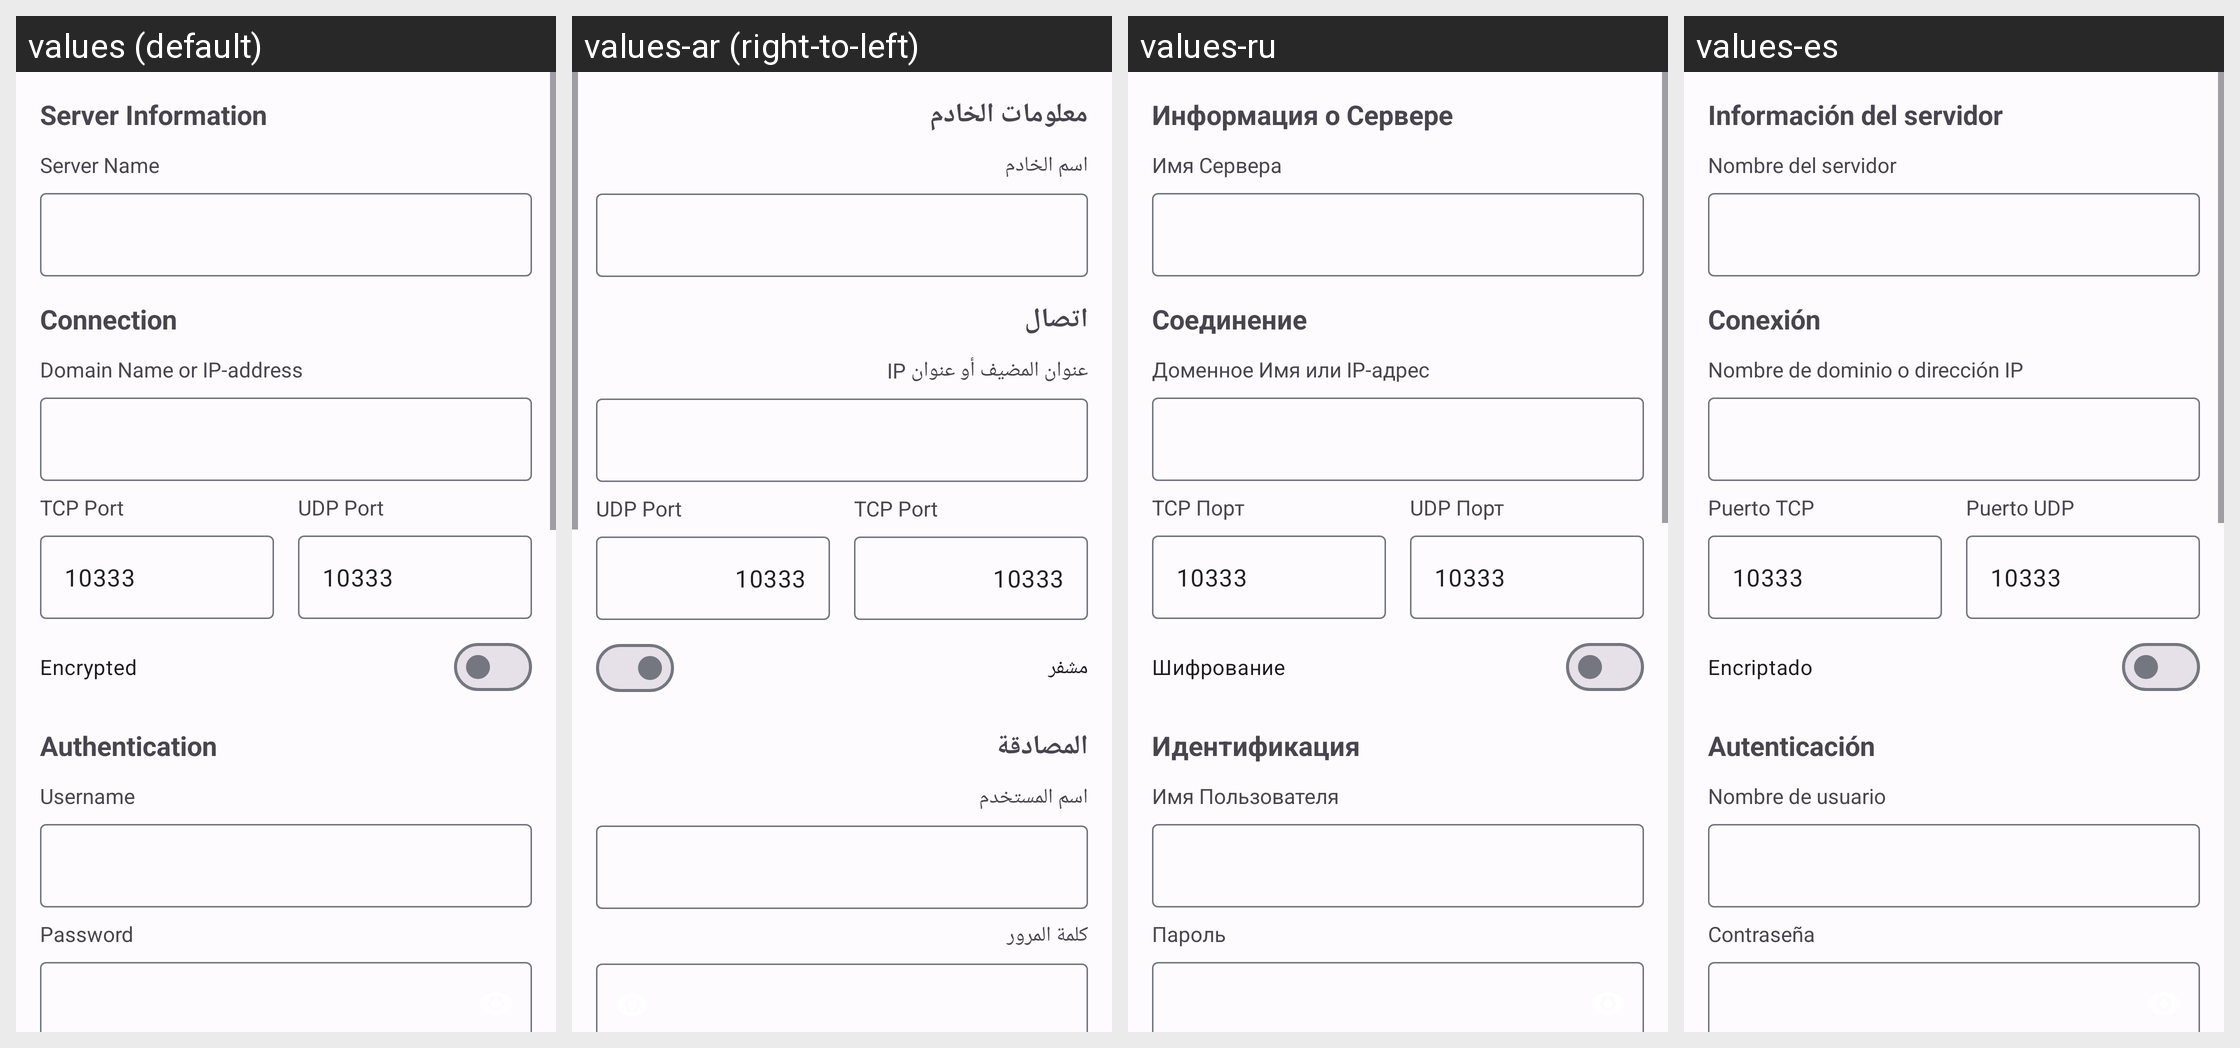

The Android screen above is rendered under several locales of the same app. Produce the string resources it draws, with the default and per-locale values.
Android screen res/layout/activity_server_entry.xml rendered under 4 locales, left to right: values (default), values-ar (right-to-left), values-ru, values-es. Device: Nexus 5 (rendered at 1080×1920; each locale shown at half size, 540×960, under a caption strip naming it); theme AppTheme.
Other locales in the repository, not shown: values-ar-rIL, values-az, values-da-rDK, values-de, values-hr, values-in, values-it, values-mk, values-nl, values-pt, values-tr, values-vi-rVN, values-zh.
Strings drawn on this screen, with the default value and each locale's value (text and hints the layout hard-codes, and strings that could not be matched under every locale, appear in the picture but are not listed):

pref_title_server_info
  values: Server Information
  values-ar: معلومات الخادم
  values-ru: Информация о Сервере
  values-es: Información del servidor

pref_title_server_name
  values: Server Name
  values-ar: اسم الخادم
  values-ru: Имя Сервера
  values-es: Nombre del servidor

pref_title_server_connection
  values: Connection
  values-ar: اتصال
  values-ru: Соединение
  values-es: Conexión

pref_title_server_address
  values: Domain Name or IP-address
  values-ar: عنوان المضيف أو عنوان IP
  values-ru: Доменное Имя или IP-адрес
  values-es: Nombre de dominio o dirección IP

pref_title_tcp_port
  values: TCP Port
  values-ar: TCP Port
  values-ru: TCP Порт
  values-es: Puerto TCP

default_port
  values: 10333
  values-ar: 10333  [not translated; the default value is used]
  values-ru: 10333
  values-es: 10333  [not translated; the default value is used]

pref_title_udp_port
  values: UDP Port
  values-ar: UDP Port
  values-ru: UDP Порт
  values-es: Puerto UDP

pref_title_encription
  values: Encrypted
  values-ar: مشفر
  values-ru: Шифрование
  values-es: Encriptado

pref_title_authentication
  values: Authentication
  values-ar: المصادقة
  values-ru: Идентификация
  values-es: Autenticación

pref_title_username
  values: Username
  values-ar: اسم المستخدم
  values-ru: Имя Пользователя
  values-es: Nombre de usuario

pref_title_password
  values: Password
  values-ar: كلمة المرور
  values-ru: Пароль
  values-es: Contraseña
